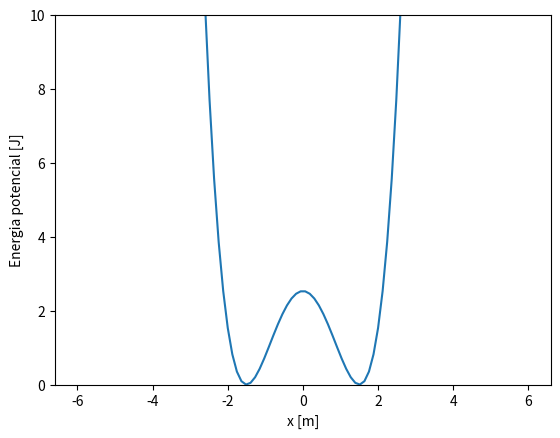

Source code (Python):
# -*- coding: utf-8 -*-
"""
Created on Thu May 18 17:07:29 2023

@author: pedro
"""


#%% Importar libraries e diretorio para figuras

import matplotlib.pyplot as plt
import numpy as np
import sympy as sy
import os

dir_figs = './figures/'
if not os.path.exists(dir_figs): 
    os.mkdir(dir_figs)
    
#%% Método de Euler Cromer (Complexo com RA) - Oscilador Harmónico Duplo


x = np.linspace(-6,6,100)
k = 1
xeq = 1.5
Ep = 1/2 * k * (x**2 - xeq**2)**2

plt.plot(x,Ep)
plt.ylim(0,10)
plt.xlabel("x [m]")
plt.ylabel("Energia potencial [J]")


#%% Gravar em PNG 


plt.savefig(dir_figs+'ex2-a.png') # Save the graph in png

plt.show() 

# Abrir um separador com o grafico
# Tools > Preferences > IPython console > Graphics > Graphics Backend > Backend: Automatic
